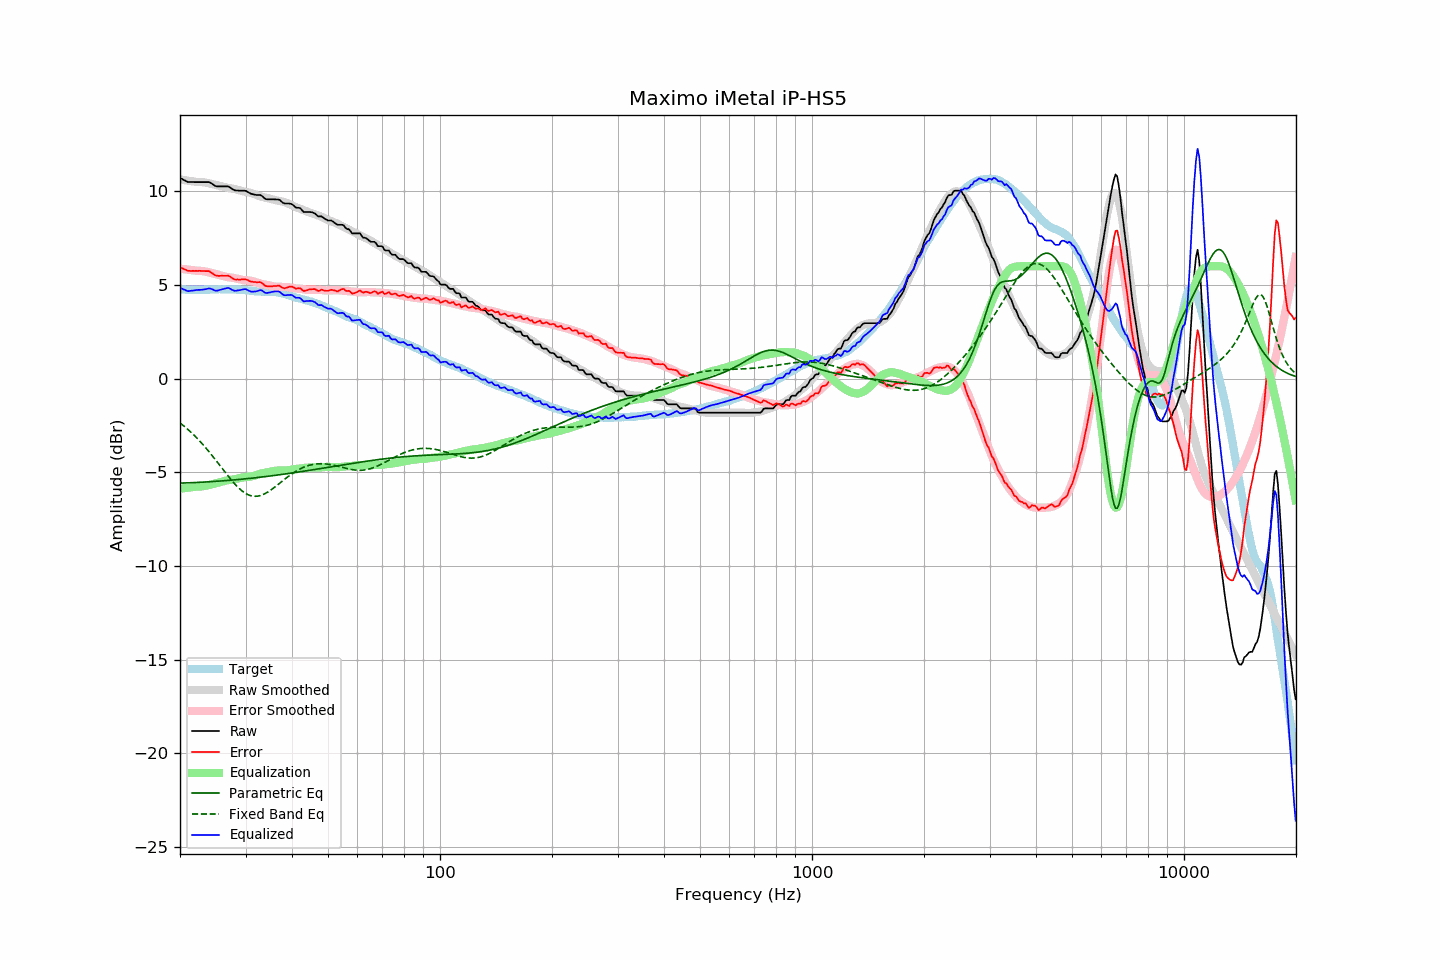

The data file committed next to this chart (first rows):
frequency, raw, error, smoothed, error_smoothed, equalization, parametric_eq, fixed_band_eq, equalized_raw, equalized_smoothed, target
20.00, 10.71, 5.94, 10.63, 5.87, -5.87, -5.57, -2.36, 4.84, 4.76, 4.77
20.20, 10.67, 5.91, 10.62, 5.86, -5.86, -5.57, -2.43, 4.81, 4.76, 4.76
20.40, 10.62, 5.86, 10.61, 5.85, -5.85, -5.57, -2.50, 4.77, 4.75, 4.76
20.61, 10.58, 5.83, 10.59, 5.84, -5.84, -5.57, -2.57, 4.74, 4.75, 4.76
20.81, 10.53, 5.79, 10.58, 5.83, -5.83, -5.56, -2.64, 4.70, 4.75, 4.74
21.02, 10.49, 5.76, 10.57, 5.82, -5.82, -5.56, -2.72, 4.67, 4.74, 4.74
21.23, 10.49, 5.76, 10.55, 5.81, -5.81, -5.56, -2.79, 4.68, 4.74, 4.74
21.44, 10.49, 5.75, 10.54, 5.80, -5.80, -5.55, -2.87, 4.69, 4.74, 4.75
21.66, 10.49, 5.76, 10.53, 5.79, -5.79, -5.55, -2.95, 4.70, 4.74, 4.74
21.87, 10.49, 5.75, 10.52, 5.78, -5.78, -5.54, -3.04, 4.71, 4.74, 4.74
22.09, 10.49, 5.76, 10.50, 5.77, -5.77, -5.54, -3.12, 4.73, 4.74, 4.73
22.31, 10.49, 5.75, 10.49, 5.76, -5.76, -5.54, -3.21, 4.74, 4.74, 4.74
22.54, 10.49, 5.76, 10.49, 5.75, -5.75, -5.53, -3.30, 4.74, 4.74, 4.73
22.76, 10.49, 5.75, 10.49, 5.75, -5.75, -5.53, -3.40, 4.74, 4.74, 4.74
22.99, 10.49, 5.75, 10.49, 5.74, -5.74, -5.52, -3.49, 4.75, 4.74, 4.74
23.22, 10.49, 5.75, 10.48, 5.73, -5.73, -5.52, -3.59, 4.76, 4.75, 4.74
23.45, 10.49, 5.74, 10.47, 5.72, -5.72, -5.51, -3.69, 4.78, 4.75, 4.75
23.69, 10.49, 5.74, 10.45, 5.70, -5.70, -5.51, -3.79, 4.80, 4.75, 4.75
23.92, 10.49, 5.74, 10.43, 5.67, -5.67, -5.50, -3.89, 4.82, 4.76, 4.75
24.16, 10.45, 5.69, 10.41, 5.65, -5.65, -5.50, -4.00, 4.80, 4.76, 4.76
24.40, 10.40, 5.63, 10.39, 5.63, -5.63, -5.49, -4.10, 4.78, 4.76, 4.77
24.65, 10.34, 5.57, 10.37, 5.61, -5.61, -5.49, -4.21, 4.74, 4.76, 4.77
24.89, 10.28, 5.51, 10.35, 5.59, -5.59, -5.48, -4.32, 4.70, 4.77, 4.77
25.14, 10.26, 5.50, 10.34, 5.57, -5.57, -5.48, -4.43, 4.70, 4.77, 4.77
25.39, 10.26, 5.49, 10.31, 5.55, -5.55, -5.47, -4.54, 4.72, 4.77, 4.78
25.65, 10.26, 5.49, 10.29, 5.52, -5.52, -5.46, -4.65, 4.74, 4.77, 4.77
25.91, 10.26, 5.50, 10.27, 5.50, -5.50, -5.46, -4.77, 4.76, 4.77, 4.76
26.16, 10.26, 5.49, 10.24, 5.47, -5.47, -5.45, -4.88, 4.79, 4.77, 4.77
26.43, 10.26, 5.49, 10.22, 5.45, -5.45, -5.44, -4.99, 4.81, 4.77, 4.77
26.69, 10.26, 5.49, 10.20, 5.43, -5.43, -5.44, -5.10, 4.83, 4.77, 4.77
26.96, 10.26, 5.50, 10.18, 5.42, -5.42, -5.43, -5.21, 4.85, 4.77, 4.76
27.23, 10.21, 5.45, 10.17, 5.40, -5.40, -5.42, -5.31, 4.81, 4.76, 4.76
27.50, 10.15, 5.39, 10.16, 5.39, -5.39, -5.42, -5.42, 4.76, 4.76, 4.76
27.77, 10.10, 5.33, 10.14, 5.38, -5.38, -5.41, -5.52, 4.72, 4.76, 4.77
28.05, 10.05, 5.30, 10.12, 5.37, -5.37, -5.40, -5.61, 4.69, 4.76, 4.76
28.33, 10.04, 5.29, 10.10, 5.35, -5.35, -5.39, -5.71, 4.69, 4.75, 4.75
28.62, 10.04, 5.30, 10.08, 5.33, -5.33, -5.38, -5.79, 4.71, 4.75, 4.74
28.90, 10.03, 5.28, 10.05, 5.31, -5.31, -5.38, -5.87, 4.72, 4.74, 4.75
29.19, 10.03, 5.29, 10.03, 5.29, -5.29, -5.37, -5.95, 4.74, 4.74, 4.74
29.48, 10.03, 5.30, 10.00, 5.27, -5.27, -5.36, -6.02, 4.76, 4.73, 4.73
29.78, 10.03, 5.30, 9.98, 5.26, -5.26, -5.35, -6.08, 4.78, 4.72, 4.73
30.08, 10.02, 5.30, 9.96, 5.25, -5.25, -5.34, -6.13, 4.78, 4.72, 4.73
30.38, 9.97, 5.27, 9.95, 5.24, -5.24, -5.33, -6.18, 4.73, 4.71, 4.70
30.68, 9.92, 5.22, 9.94, 5.24, -5.24, -5.32, -6.22, 4.69, 4.70, 4.70
30.99, 9.87, 5.18, 9.91, 5.22, -5.22, -5.32, -6.24, 4.65, 4.69, 4.69
31.30, 9.85, 5.17, 9.89, 5.21, -5.21, -5.31, -6.26, 4.65, 4.68, 4.68
31.61, 9.83, 5.16, 9.86, 5.18, -5.18, -5.30, -6.27, 4.65, 4.67, 4.68
31.93, 9.81, 5.16, 9.83, 5.16, -5.16, -5.29, -6.28, 4.66, 4.67, 4.65
32.24, 9.80, 5.14, 9.79, 5.13, -5.13, -5.28, -6.27, 4.67, 4.66, 4.66
32.57, 9.80, 5.15, 9.76, 5.10, -5.10, -5.27, -6.26, 4.70, 4.66, 4.65
32.89, 9.80, 5.15, 9.73, 5.07, -5.07, -5.26, -6.24, 4.73, 4.65, 4.65
33.22, 9.75, 5.11, 9.70, 5.05, -5.05, -5.25, -6.21, 4.70, 4.65, 4.65
33.55, 9.67, 5.03, 9.68, 5.03, -5.03, -5.24, -6.17, 4.64, 4.65, 4.64
33.89, 9.60, 4.95, 9.66, 5.02, -5.02, -5.23, -6.13, 4.59, 4.65, 4.65
34.23, 9.57, 4.93, 9.65, 5.00, -5.00, -5.22, -6.08, 4.57, 4.64, 4.64
34.57, 9.57, 4.93, 9.63, 4.99, -4.99, -5.21, -6.03, 4.59, 4.64, 4.65
34.92, 9.57, 4.93, 9.60, 4.97, -4.97, -5.19, -5.97, 4.61, 4.64, 4.64
35.27, 9.57, 4.92, 9.58, 4.95, -4.95, -5.18, -5.91, 4.63, 4.63, 4.65
35.62, 9.57, 4.95, 9.56, 4.93, -4.93, -5.17, -5.85, 4.64, 4.63, 4.63
35.97, 9.57, 4.95, 9.53, 4.91, -4.91, -5.16, -5.78, 4.66, 4.62, 4.62
... 635 more rows
